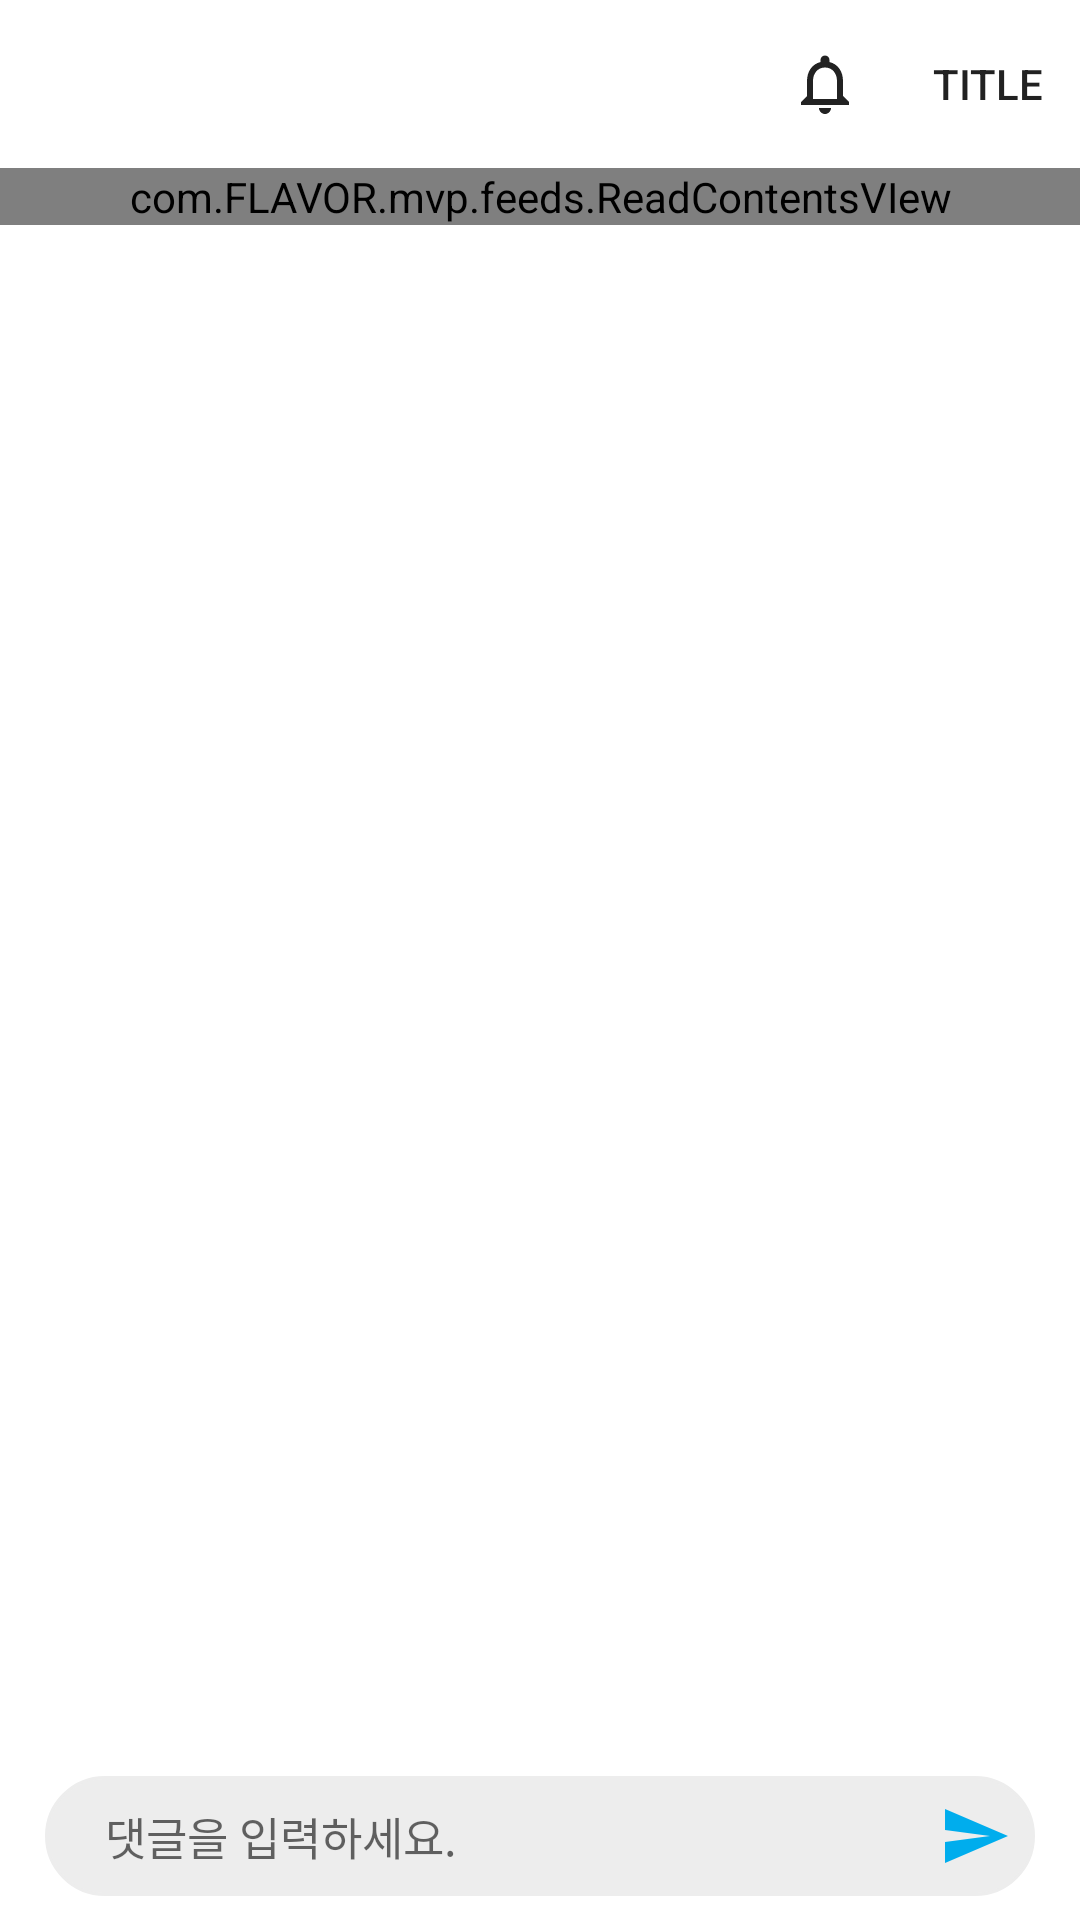

Here is an Android app screen rendered from its layout file. Give the layout XML and the strings, colors and styles it references.
<!-- AndroidManifest.xml: application theme AppTheme -->
<!-- res/layout/activity_post.xml -->
<?xml version="1.0" encoding="utf-8"?>
<androidx.constraintlayout.widget.ConstraintLayout xmlns:android="http://schemas.android.com/apk/res/android"
    xmlns:tools="http://schemas.android.com/apk/res-auto"
    xmlns:tools2="http://schemas.android.com/tools"
    android:layout_width="match_parent"
    android:layout_height="match_parent"
    android:background="#ffffff">

    <androidx.core.widget.NestedScrollView
        android:id="@+id/scrollView"
        android:layout_width="match_parent"
        android:layout_height="0dp"
        tools:layout_constraintBottom_toBottomOf="parent"
        tools:layout_constraintEnd_toEndOf="parent"
        tools:layout_constraintHorizontal_bias="0.0"
        tools:layout_constraintStart_toStartOf="parent"
        tools:layout_constraintTop_toTopOf="parent">

        <androidx.constraintlayout.widget.ConstraintLayout
            android:layout_width="match_parent"
            android:layout_height="match_parent">

            <include
                layout="@layout/view_toolbar"
                android:layout_width="match_parent"
                android:layout_height="wrap_content"
                tools:layout_constraintBottom_toTopOf="@+id/constraint_readContents"
                tools:layout_constraintEnd_toEndOf="parent"
                tools:layout_constraintStart_toStartOf="parent"
                tools:layout_constraintTop_toTopOf="parent" />

            <androidx.constraintlayout.widget.ConstraintLayout
                android:id="@+id/constraint_readContents"
                android:layout_width="match_parent"
                android:layout_height="wrap_content"
                android:layout_marginBottom="70dp"
                tools:layout_constraintBottom_toBottomOf="parent"
                tools:layout_constraintEnd_toEndOf="parent"
                tools:layout_constraintStart_toStartOf="parent">

                <com.FLAVOR.mvp.feeds.ReadContentsVIew
                    android:id="@+id/readContentsView"
                    android:layout_width="0dp"
                    android:layout_height="wrap_content"
                    tools2:layout_conversion_absoluteHeight="64dp"
                    tools2:layout_conversion_absoluteWidth="392dp"

                    tools:layout_constraintEnd_toEndOf="@+id/constraint_readContents"
                    tools:layout_constraintStart_toStartOf="@+id/constraint_readContents"
                    tools:layout_constraintTop_toTopOf="@+id/constraint_readContents">

                </com.FLAVOR.mvp.feeds.ReadContentsVIew>

                <androidx.recyclerview.widget.RecyclerView
                    android:id="@+id/coments_recyclerView"
                    android:nestedScrollingEnabled="true"
                    android:layout_width="0dp"
                    android:layout_height="wrap_content"
                    android:layout_marginBottom="30dp"
                    tools:layout_constraintBottom_toBottomOf="parent"
                    tools:layout_constraintEnd_toEndOf="parent"
                    tools:layout_constraintStart_toStartOf="parent"
                    tools:layout_constraintTop_toBottomOf="@+id/readContentsView" />

            </androidx.constraintlayout.widget.ConstraintLayout>
        </androidx.constraintlayout.widget.ConstraintLayout>
    </androidx.core.widget.NestedScrollView>



    <androidx.constraintlayout.widget.ConstraintLayout
        android:id="@+id/writecomments_Constraint"
        android:layout_width="match_parent"
        android:layout_height="wrap_content"
        android:background="#ffffff"
        tools:layout_constraintBottom_toBottomOf="parent"
        tools:layout_constraintEnd_toEndOf="parent"
        tools:layout_constraintHorizontal_bias="1.0"
        tools:layout_constraintStart_toStartOf="parent">

        <androidx.constraintlayout.widget.ConstraintLayout
            android:id="@+id/inner_const"
            android:layout_width="match_parent"
            android:layout_height="40dp"
            android:layout_marginStart="15dp"
            android:layout_marginTop="8dp"
            android:layout_marginEnd="15dp"
            android:layout_marginBottom="8dp"
            android:background="@drawable/dialog_button_round"
            android:backgroundTint="#EDEDED"
            tools:layout_constraintBottom_toBottomOf="parent"
            tools:layout_constraintEnd_toEndOf="parent"
            tools:layout_constraintStart_toStartOf="parent"
            tools:layout_constraintTop_toTopOf="parent">

            <EditText
                android:id="@+id/wirtecomments_editText"
                android:layout_width="0dp"
                android:layout_height="0dp"
                android:layout_marginStart="20dp"
                android:layout_marginTop="5dp"
                android:layout_marginEnd="10dp"
                android:layout_marginBottom="5dp"
                android:background="@android:color/transparent"
                android:ems="30"
                android:hint="댓글을 입력하세요."
                android:inputType="textPersonName"
                android:textSize="15sp"
                tools:layout_constraintBottom_toBottomOf="@+id/inner_const"
                tools:layout_constraintEnd_toStartOf="@+id/save_comment_button"
                tools:layout_constraintStart_toStartOf="parent"
                tools:layout_constraintTop_toTopOf="@+id/inner_const" />

            <ImageButton
                android:id="@+id/save_comment_button"
                android:layout_width="30dp"
                android:layout_height="0dp"
                android:layout_marginRight="5dp"
                android:backgroundTint="@android:color/transparent"
                android:foregroundGravity="right"

                tools:layout_constraintBottom_toBottomOf="@+id/inner_const"
                tools:layout_constraintRight_toRightOf="@+id/inner_const"
                tools:layout_constraintTop_toTopOf="@+id/inner_const"
                tools:srcCompat="@drawable/ic_send_black_24dp" />
        </androidx.constraintlayout.widget.ConstraintLayout>

    </androidx.constraintlayout.widget.ConstraintLayout>

</androidx.constraintlayout.widget.ConstraintLayout>
<!-- res/layout/view_toolbar.xml (included above) -->
<?xml version="1.0" encoding="utf-8"?>
<androidx.appcompat.widget.Toolbar xmlns:android="http://schemas.android.com/apk/res/android"
    xmlns:app="http://schemas.android.com/apk/res-auto"
    xmlns:tools="http://schemas.android.com/tools"
    android:id="@+id/toolbar"
    android:layout_width="match_parent"
    android:layout_height="?attr/actionBarSize"
    android:background="#FFFFFF"
    android:elevation="0dp"
    android:theme="@style/AppTheme"
    android:visibility="visible"
    app:menu="@menu/toolbar_item"
    app:popupTheme="@style/ThemeOverlay.AppCompat.Light"
    app:subtitleTextColor=" #222222"
    app:titleTextColor=" #222222" />
<!-- resources referenced by this layout -->
<resources>
  <!-- drawable dialog_button_round (drawable) -->
  <?xml version="1.0" encoding="utf-8"?>
  <shape xmlns:android="http://schemas.android.com/apk/res/android"
      android:padding="10dp"
      android:shape="rectangle" >
      <solid android:color="#FFFFFF" />
      <stroke
          android:width="1dp"
          android:color="#e1e1e1"/>
      <corners
          android:bottomLeftRadius="20dp"
          android:bottomRightRadius="20dp"
          android:topLeftRadius="20dp"
          android:topRightRadius="20dp" />
  </shape>
  <!-- drawable ic_send_black_24dp (drawable) -->
  <vector android:height="24dp" android:tint="#00ADED"
      android:viewportHeight="24.0" android:viewportWidth="24.0"
      android:width="24dp" xmlns:android="http://schemas.android.com/apk/res/android">
      <path android:fillColor="#FF000000" android:pathData="M2.01,21L23,12 2.01,3 2,10l15,2 -15,2z"/>
  </vector>
  <style name="AppTheme" parent="Theme.AppCompat.Light.NoActionBar">
          
          <item name="colorPrimary">@color/colorPrimary</item>
          <item name="colorPrimaryDark">@color/myStatusBarColor</item>          
          <item name="colorAccent">@color/colorAccent</item>
          <item name="colorControlNormal">#ffffff</item>
          <item name="android:windowLightStatusBar">true</item>
  
      </style>
  <color name="colorPrimary">#6200EE</color>
  <color name="myStatusBarColor">#ffffff</color>
  <color name="colorAccent">#5ED3FF</color>
</resources>
